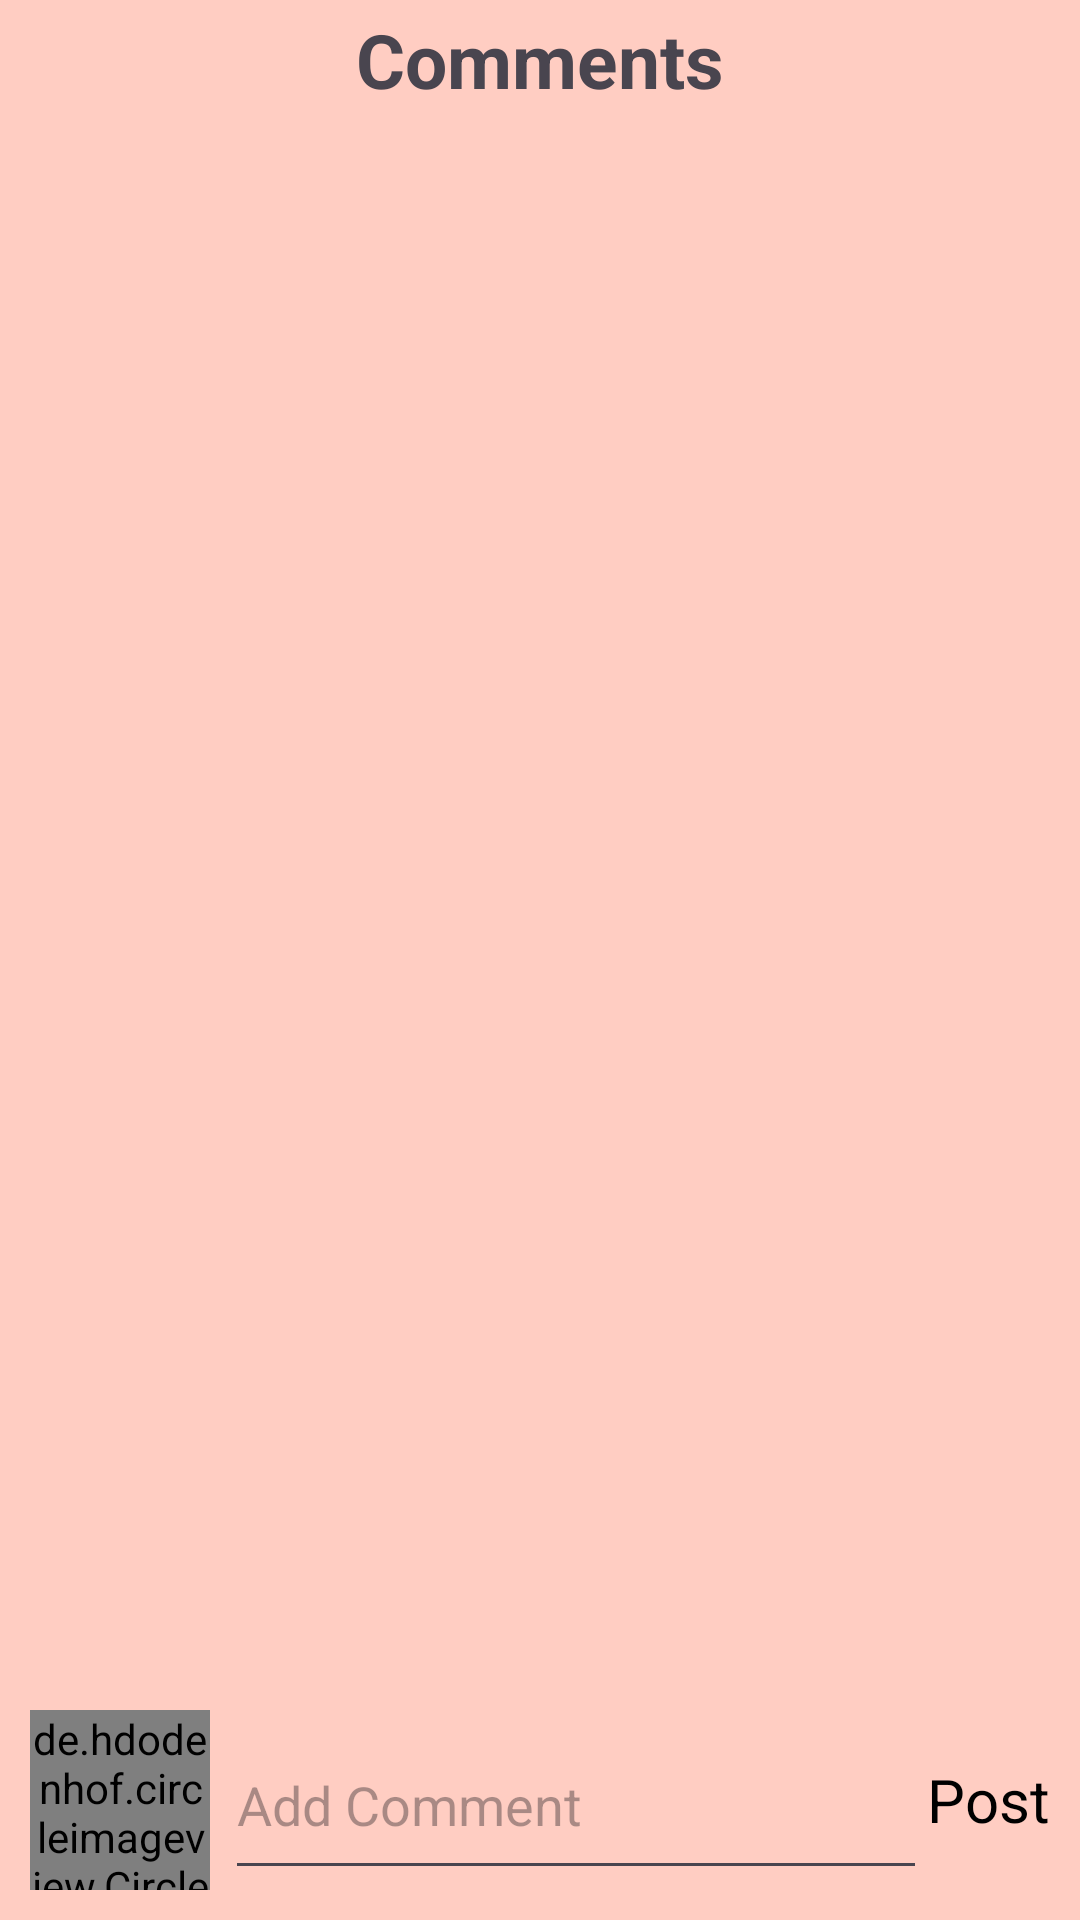

The Android layout XML behind this screen, and the referenced resources:
<!-- AndroidManifest.xml: application theme Theme.InstaRanjan -->
<!-- res/layout/fragment_comment_dialog.xml -->
<?xml version="1.0" encoding="utf-8"?>
<RelativeLayout xmlns:android="http://schemas.android.com/apk/res/android"
    xmlns:tools="http://schemas.android.com/tools"
    android:layout_width="match_parent"
    android:layout_height="match_parent"
    android:background="@color/themecolor"
    xmlns:app="http://schemas.android.com/apk/res-auto"
    tools:context=".UI.fragments.CommentDialogFragment">

<LinearLayout
    android:layout_width="match_parent"
    android:layout_height="match_parent"
    android:orientation="vertical"
    android:gravity="center_horizontal"
    >
    <TextView
        android:text="Comments"
        android:textSize="25sp"
        android:layout_margin="3dp"
        android:textStyle="bold"
        android:layout_width="wrap_content"
        android:layout_height="wrap_content"/>
    <androidx.recyclerview.widget.RecyclerView

        android:id="@+id/commentRV"
        android:layout_width="match_parent"
        android:background="@color/themecolor"
        android:layout_height="0dp"
        android:layout_weight="1"
        app:layoutManager="androidx.recyclerview.widget.LinearLayoutManager"
        android:orientation="vertical"
        tools:listitem="@layout/comment_itemview"
        />



</LinearLayout>

    <LinearLayout
        android:background="@color/themecolor"
        android:gravity="center_vertical"


        android:layout_width="match_parent"
        android:layout_height="wrap_content"
        android:orientation="horizontal"
     android:padding="10dp"
        android:layout_alignParentBottom="true"

        >





        <de.hdodenhof.circleimageview.CircleImageView
            android:id="@+id/commentCurrentUserProfile"
            android:layout_width="60dp"
            android:layout_height="60dp"
            android:src="@drawable/person"
            app:civ_border_color="#FF000000"
            app:civ_border_width="2dp" />
            <EditText
                android:layout_marginStart="5dp"
                android:id="@+id/commentCurrentUser"
                android:layout_width="0dp"
                android:layout_height="match_parent"
                android:layout_weight="1"
                android:maxLines="2"
                android:hint="Add Comment"
                />
      <TextView
          android:id="@+id/commentCurrentUserPostButton"
          android:layout_width="wrap_content"
          android:layout_height="wrap_content"
          android:text="Post"
          android:textSize="20sp"
          android:textColor="@color/black"
          />
        </LinearLayout>







</RelativeLayout>
<!-- res/layout/comment_itemview.xml (included above) -->
<?xml version="1.0" encoding="utf-8"?>
<LinearLayout xmlns:android="http://schemas.android.com/apk/res/android"
    android:layout_width="match_parent"
    xmlns:app="http://schemas.android.com/apk/res-auto"
    android:orientation="horizontal"
    android:padding="8dp"
    android:background="@color/themecolor"
    android:layout_marginBottom="8dp"
    android:layout_height="wrap_content">

    <de.hdodenhof.circleimageview.CircleImageView
        android:id="@+id/commentUserProfile"
        android:layout_width="60dp"
        android:layout_height="60dp"
        android:src="@drawable/person"
        app:civ_border_color="#FF000000"
        app:civ_border_width="2dp" />

    <LinearLayout
        android:layout_width="0dp"
        android:layout_height="wrap_content"
        android:layout_weight="1"
        android:orientation="vertical"
        android:layout_marginStart="8dp"
        android:layout_marginEnd="8dp"
        >
        <TextView
            android:id="@+id/commentUserName"
            android:layout_width="wrap_content"
            android:layout_height="wrap_content"
            android:text="Shashank"
            android:textSize="15sp"
            android:textStyle="bold"
            /><TextView
            android:id="@+id/commentUser"
            android:layout_width="wrap_content"
            android:layout_height="wrap_content"
            android:text="Your Video is ver good,keepmit up"
            android:textSize="20sp"
             android:maxLines="3"
          android:ellipsize="end"
            />


    </LinearLayout>

</LinearLayout>
<!-- resources referenced by this layout -->
<resources>
  <color name="black">#FF000000</color>
  <color name="themecolor">#FFCDC2 </color>
  <style name="Theme.InstaRanjan" parent="Base.Theme.InstaRanjan" />
  <style name="Base.Theme.InstaRanjan" parent="Theme.Material3.DayNight.NoActionBar">
          
          
     <item name="colorPrimaryDark">@color/white</item>
          <item name="windowActionBar">false</item>
          <item name="windowNoTitle">true</item>
  
      </style>
  <color name="white">#FFFFFFFF</color>
</resources>
